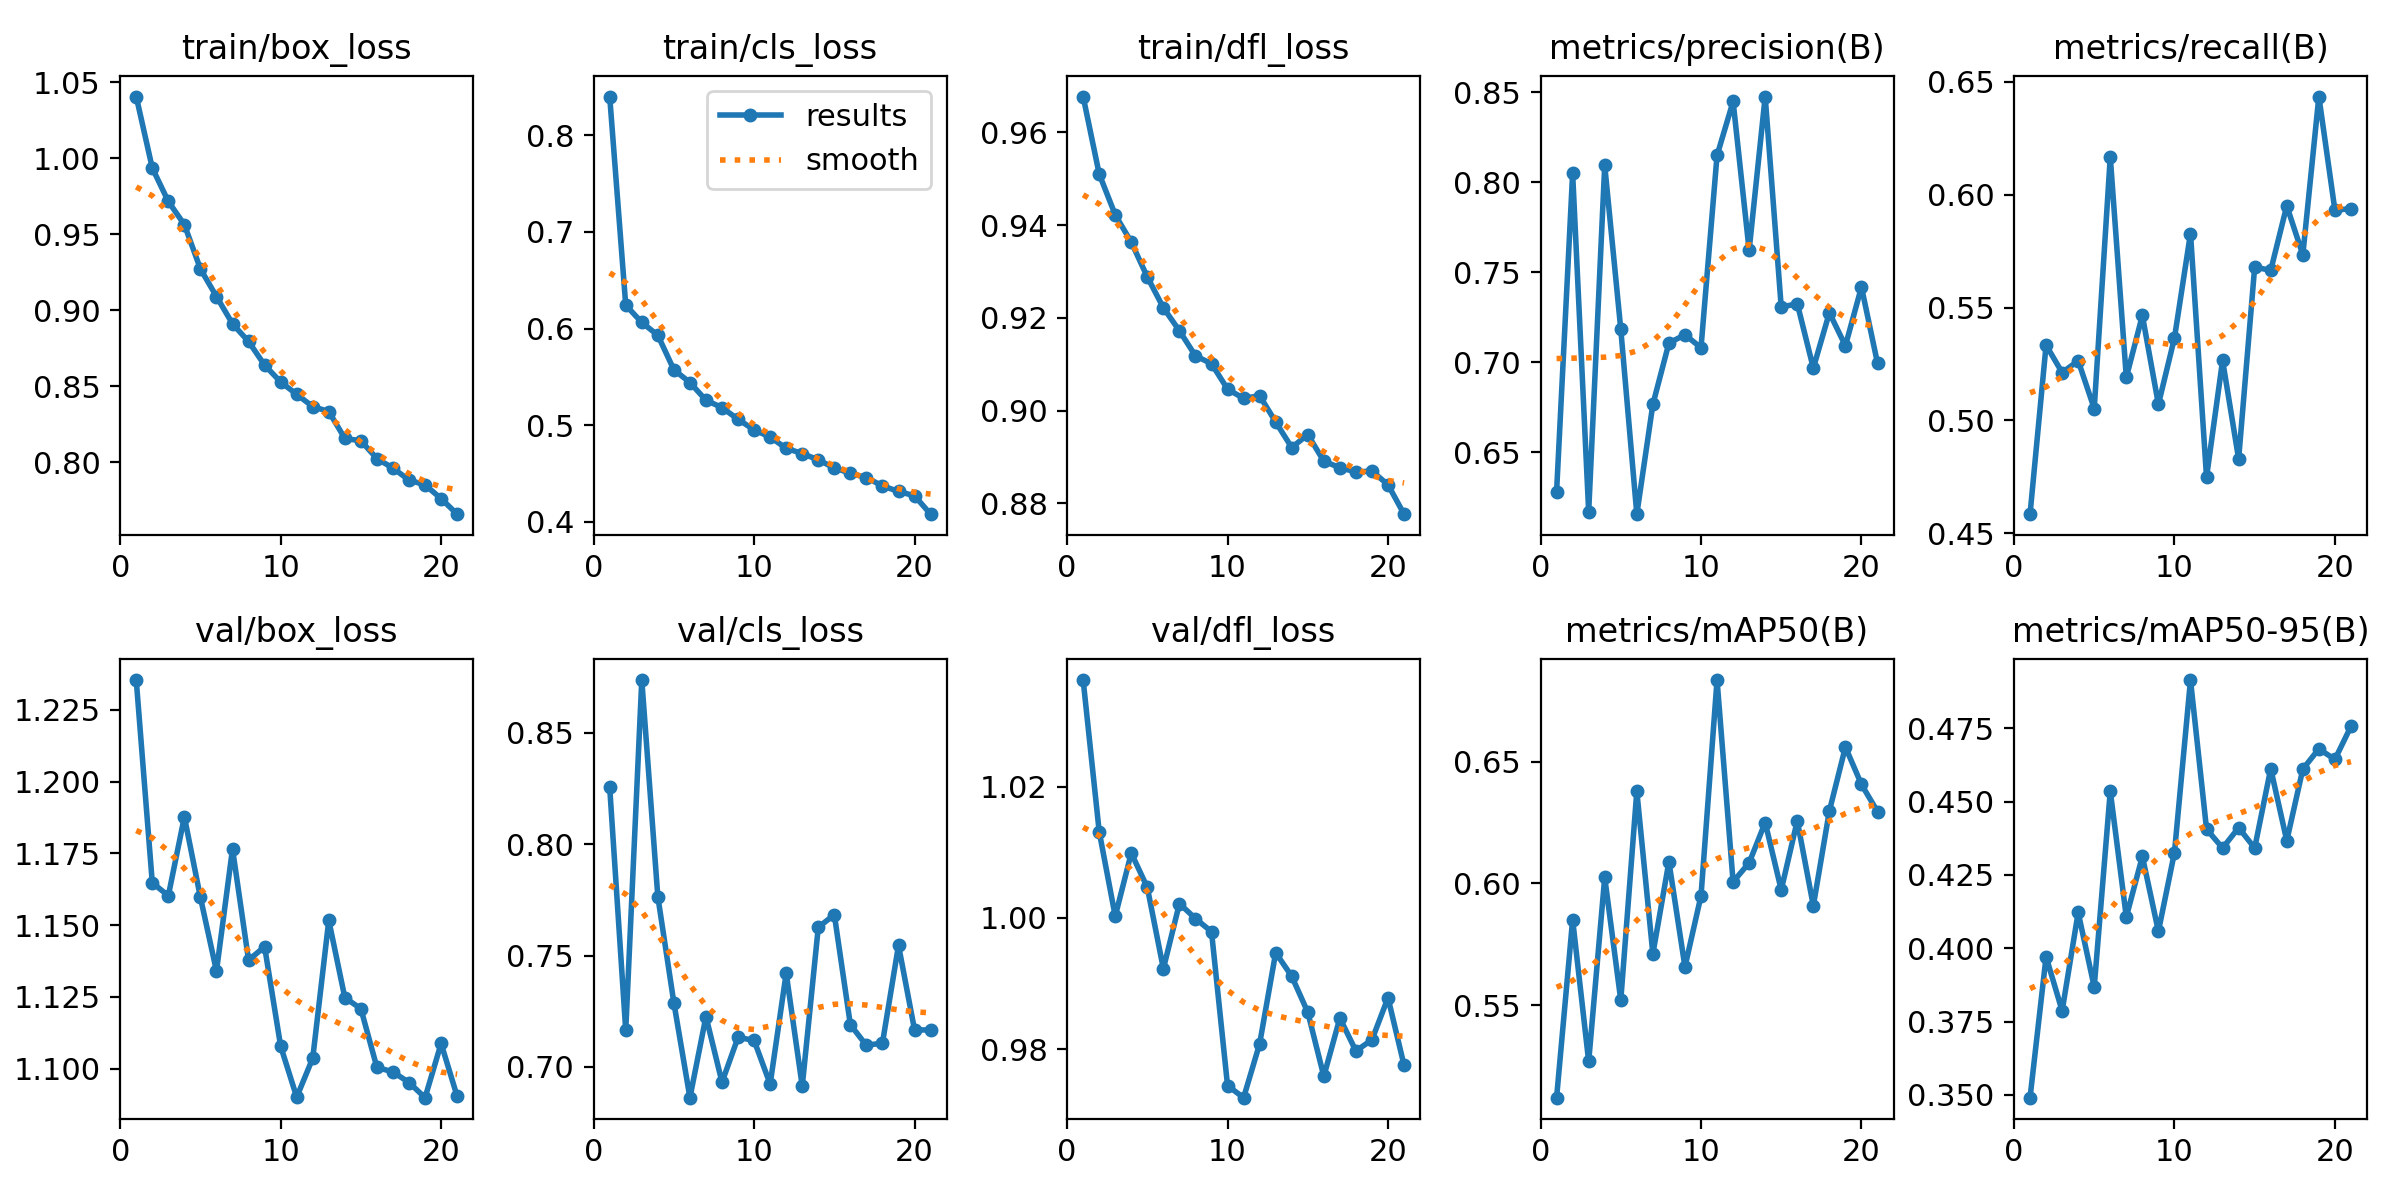

Data behind this chart, as committed beside it:
epoch, time, train/box_loss, train/cls_loss, train/dfl_loss, metrics/precision(B), metrics/recall(B), metrics/mAP50(B), metrics/mAP50-95(B), val/box_loss, val/cls_loss, val/dfl_loss, lr/pg0, lr/pg1, lr/pg2
1, 66.08, 1.041, 0.8401, 0.9677, 0.628, 0.4585, 0.5119, 0.3491, 1.235, 0.8257, 1.036, 0.0004148, 0.0004148, 0.0004148
2, 123.8, 0.9936, 0.6243, 0.951, 0.805, 0.5334, 0.5851, 0.3971, 1.165, 0.7164, 1.013, 0.000804, 0.000804, 0.000804
3, 185.5, 0.9716, 0.6064, 0.9422, 0.6169, 0.5212, 0.5268, 0.3786, 1.16, 0.8738, 1, 0.001166, 0.001166, 0.001166
4, 243.7, 0.9564, 0.5931, 0.9363, 0.8094, 0.5264, 0.6025, 0.4122, 1.188, 0.7765, 1.01, 0.001126, 0.001126, 0.001126
5, 298.5, 0.9272, 0.5574, 0.9288, 0.7183, 0.5052, 0.552, 0.3868, 1.16, 0.7288, 1.005, 0.001085, 0.001085, 0.001085
6, 355.9, 0.9091, 0.5442, 0.9222, 0.6155, 0.6167, 0.6379, 0.4535, 1.134, 0.6862, 0.9922, 0.001044, 0.001044, 0.001044
7, 412.9, 0.8911, 0.5259, 0.9172, 0.6765, 0.5191, 0.571, 0.4107, 1.177, 0.7226, 1.002, 0.001002, 0.001002, 0.001002
8, 469.5, 0.8795, 0.5182, 0.9118, 0.7106, 0.5465, 0.6089, 0.4313, 1.138, 0.6931, 0.9999, 0.0009612, 0.0009612, 0.0009612
9, 526.4, 0.8639, 0.5061, 0.9101, 0.7152, 0.5071, 0.5657, 0.4057, 1.142, 0.7133, 0.9979, 0.00092, 0.00092, 0.00092
10, 583.7, 0.8528, 0.4952, 0.9046, 0.708, 0.5365, 0.5949, 0.4326, 1.108, 0.7119, 0.9744, 0.0008787, 0.0008787, 0.0008787
11, 640.6, 0.8447, 0.4878, 0.9026, 0.8149, 0.5828, 0.6836, 0.4914, 1.09, 0.6923, 0.9726, 0.0008375, 0.0008375, 0.0008375
12, 696.4, 0.8366, 0.4761, 0.9032, 0.845, 0.4748, 0.6006, 0.4406, 1.104, 0.742, 0.9808, 0.0007962, 0.0007962, 0.0007962
13, 752.7, 0.8334, 0.4707, 0.8975, 0.7623, 0.5266, 0.6085, 0.4341, 1.152, 0.6914, 0.9947, 0.000755, 0.000755, 0.000755
14, 808.7, 0.8157, 0.4642, 0.892, 0.8477, 0.4829, 0.625, 0.4411, 1.125, 0.7627, 0.9911, 0.0007137, 0.0007137, 0.0007137
15, 863.4, 0.8141, 0.4558, 0.8948, 0.7306, 0.568, 0.5973, 0.4341, 1.121, 0.7684, 0.9856, 0.0006725, 0.0006725, 0.0006725
16, 920.1, 0.8025, 0.4503, 0.8891, 0.7325, 0.5665, 0.6257, 0.4612, 1.1, 0.7189, 0.9758, 0.0006312, 0.0006312, 0.0006312
17, 976.4, 0.7961, 0.4458, 0.8877, 0.6967, 0.5951, 0.5908, 0.4366, 1.099, 0.7097, 0.9847, 0.00059, 0.00059, 0.00059
18, 1031, 0.7883, 0.4372, 0.8868, 0.7275, 0.5734, 0.6297, 0.4611, 1.095, 0.7107, 0.9797, 0.0005487, 0.0005487, 0.0005487
19, 1087, 0.7851, 0.4315, 0.887, 0.7091, 0.6435, 0.656, 0.468, 1.09, 0.7546, 0.9814, 0.0005075, 0.0005075, 0.0005075
20, 1144, 0.7761, 0.427, 0.884, 0.7418, 0.5932, 0.6407, 0.4644, 1.109, 0.7166, 0.9878, 0.0004662, 0.0004662, 0.0004662
21, 1198, 0.7659, 0.408, 0.8777, 0.6994, 0.5939, 0.6295, 0.4756, 1.09, 0.7166, 0.9775, 0.000425, 0.000425, 0.000425
